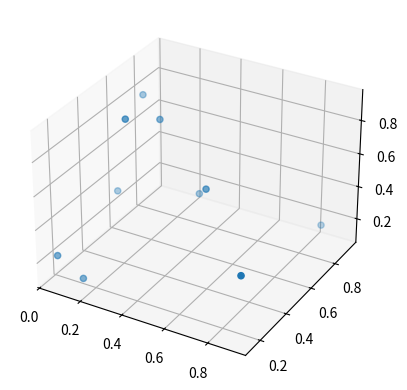

The script that saved this image:
import matplotlib.pyplot as plt
import numpy as np
from mpl_toolkits.mplot3d import Axes3D

ax = plt.axes(projection="3d")
ax.scatter(np.random.rand(10), np.random.rand(10), np.random.rand(10))
plt.show()
